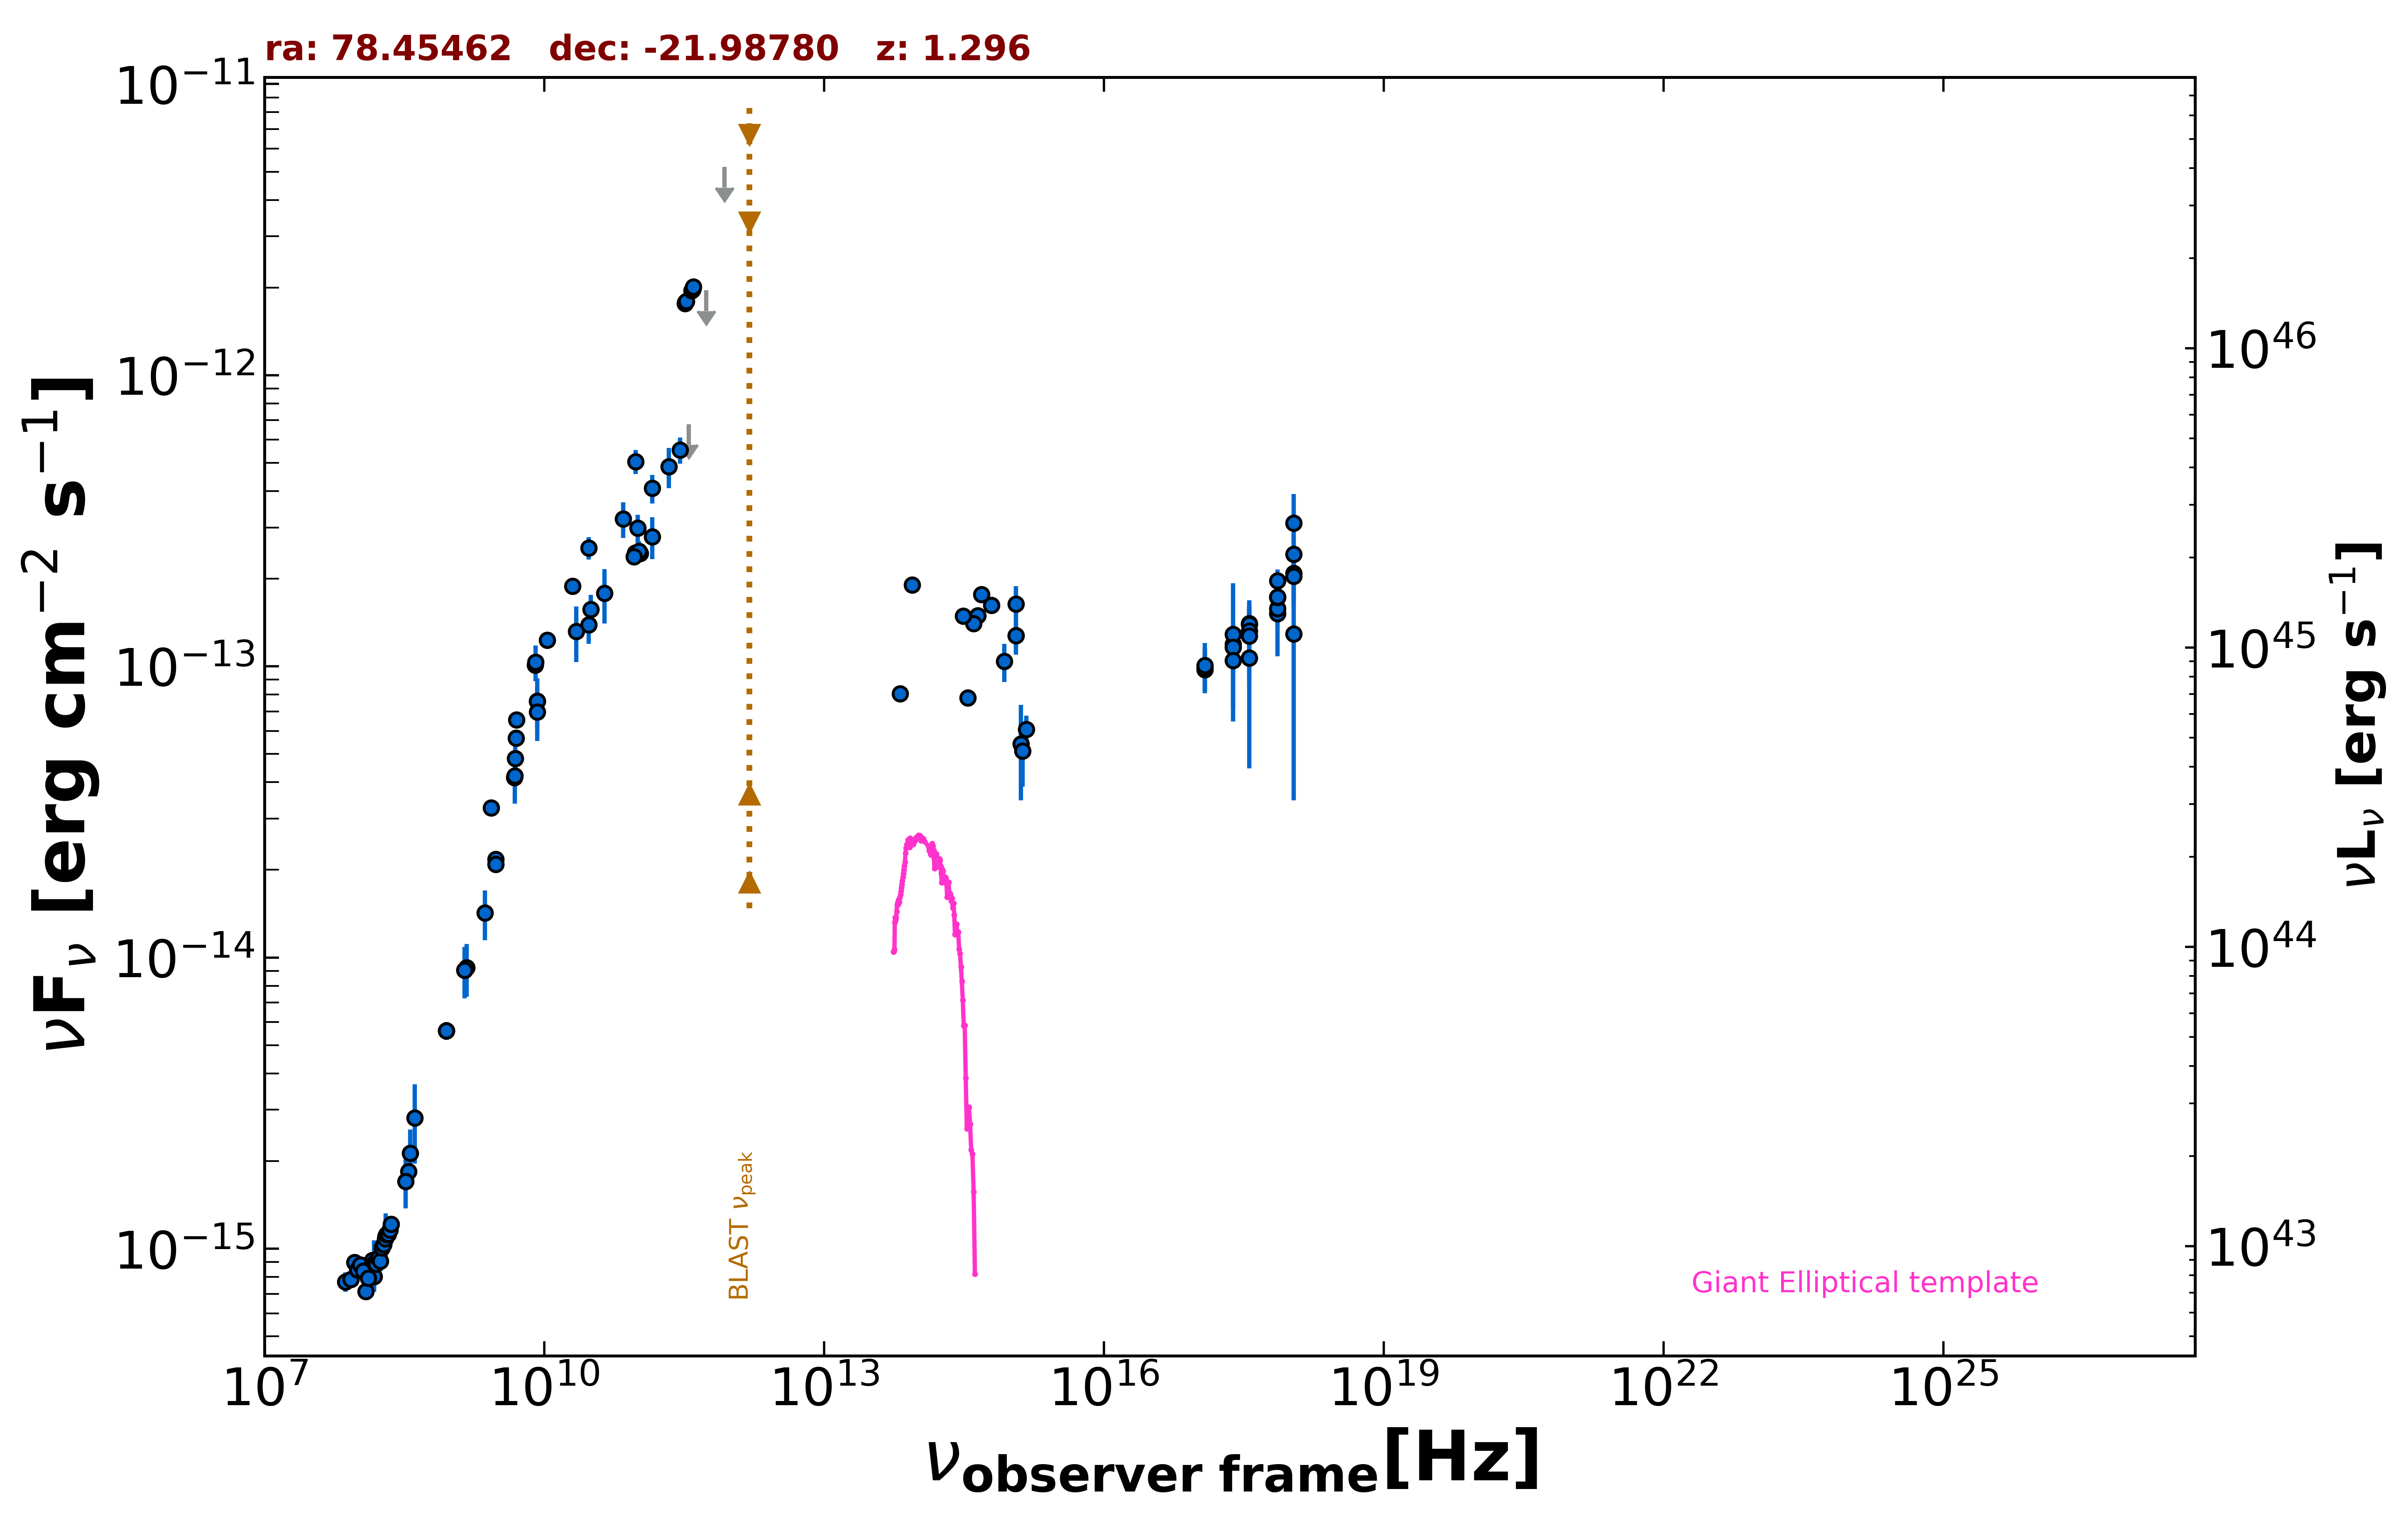

Data behind this chart, as committed beside it:
freq., flux, err_flux, MJD_start, MJD_end, flag, catalog, reference
1.400e+09, 9.064e-15, 2.715e-16, 55000, 55000, , NVSS, Condon et al. 1998  AJ  115  1693
8.870e+08, 5.606e-15, 3.975e-16, 55000, 55000, , RACS, Hale et al. 2021  PASA  38  e058
8.870e+08, 5.606e-15, 3.975e-16, 55000, 55000, , RACS, Hale et al. 2021  PASA  38  e058
8.870e+08, 5.606e-15, 3.975e-16, 55000, 55000, , RACS, Hale et al. 2021  PASA  38  e058
3.000e+09, 2.171e-14, 1.600e-16, 55000, 55000, , VLASSQL, Gordon et al. 2021  ApJS  255  30
3.000e+09, 2.090e-14, 6.000e-17, 55000, 55000, , VLASSQL, Gordon et al. 2021  ApJS  255  30
2.418e+17, 1.190e-13, 1.860e-14, 53825, 53846, , 1OUSX, Giommi et al. in preparation
1.209e+17, 9.753e-14, 1.577e-14, 53825, 53846, , 1OUSX, Giommi et al. in preparation
3.627e+17, 1.404e-13, 2.140e-14, 53825, 53846, , 1OUSX, Giommi et al. in preparation
7.253e+17, 1.971e-13, 1.790e-14, 53825, 53846, , 1OUSX, Giommi et al. in preparation
1.088e+18, 2.432e-13, 3.890e-14, 53825, 53846, , 1OUSX, Giommi et al. in preparation
7.253e+17, 1.516e-13, 1.460e-14, 55000, 55000, , 2SXPS, Evans et al. 2020  ApJS  247  54
1.209e+17, 9.907e-14, 1.724e-14, 55000, 55000, , 2SXPS, Evans et al. 2020  ApJS  247  54
3.627e+17, 1.393e-13, 2.195e-14, 55000, 55000, , 2SXPS, Evans et al. 2020  ApJS  247  54
1.088e+18, 2.086e-13, 3.685e-14, 55000, 55000, , 2SXPS, Evans et al. 2020  ApJS  247  54
1.500e+08, 8.033e-16, 8.040e-17, 55000, 55000, , TGSS150, Intema et al. 2017  A&A  598  A781
7.400e+07, 7.696e-16, 5.920e-17, 55000, 55000, , VLSSR, Lane et al. 2014  MNRAS  440 327
3.520e+08, 1.841e-15, 9.500e-18, 55000, 55000, , WISH352, De Bruce et al. 2002  A&A  394  59
5.000e+09, 5.670e-14, 2.850e-15, 55000, 55000, , AT20G, Murphy et al. 2010  MNRAS  402  2403
8.000e+09, 1.009e-13, 5.300e-15, 55000, 55000, , AT20G, Murphy et al. 2010  MNRAS  402  2403
2.000e+10, 1.884e-13, 1.240e-14, 55000, 55000, , AT20G, Murphy et al. 2010  MNRAS  402  2403
8.400e+09, 7.584e-14, 0.000e+00, 55000, 55000, , CRATES, Healey et al. 2007  ApJS  171  61
3.140e+10, 1.570e-13, 1.880e-14, 55000, 55000, , KUEHR, Kuehr et al. 1981  A&AS  45  367
5.009e+09, 6.562e-14, 4.010e-15, 55000, 55000, , KUEHR, Kuehr et al. 1981  A&AS  45  367
4.080e+08, 2.815e-15, 8.570e-16, 55000, 55000, , KUEHR, Kuehr et al. 1981  A&AS  45  367
2.700e+09, 3.267e-14, 1.890e-15, 55000, 55000, , KUEHR, Kuehr et al. 1981  A&AS  45  367
1.070e+10, 1.230e-13, 1.100e-15, 55000, 55000, , KUEHR, Kuehr et al. 1981  A&AS  45  367
8.085e+09, 1.035e-13, 1.453e-14, 55000, 55000, , KUEHR, Kuehr et al. 1981  A&AS  45  367
4.800e+09, 4.152e-14, 2.210e-15, 55000, 55000, , PMN, Griffith et al. 1993-1996  VizieR  VIII/…
9.435e+10, 2.453e-13, 9.400e-15, 56129, 56129, , ALMA, Bonato et al. 2019  MNRAS  485  1188
1.063e+11, 2.444e-13, 1.060e-14, 56129, 56129, , ALMA, Bonato et al. 2019  MNRAS  485  1188
1.035e+11, 2.484e-13, 2.070e-14, 56670, 56670, , ALMA, Bonato et al. 2019  MNRAS  485  1188
9.146e+10, 2.378e-13, 9.150e-15, 56670, 56670, , ALMA, Bonato et al. 2019  MNRAS  485  1188
2.850e+11, 5.529e-13, 5.700e-14, 57031, 57031, , ALMA, Bonato et al. 2019  MNRAS  485  1188
9.506e+10, 5.057e-13, 4.750e-14, 57031, 57031, , ALMA, Bonato et al. 2019  MNRAS  485  1188
1.430e+11, 2.791e-13, 4.590e-14, 55000, 55000, , PCCS2143, GHz The Planck Collaboration 2018  A&A  …
3.000e+10, 2.553e-13, 2.240e-14, 55000, 55000, , PCCS2, 30 GHz The Planck Collaboration 2018  A&…
3.000e+10, 1.390e-13, 1.940e-14, 55000, 55000, , PCNT, The Planck Collaboration 2018  A&A  619 …
4.400e+10, 1.782e-13, 3.775e-14, 55000, 55000, , PCNT, The Planck Collaboration 2018  A&A  619 …
7.000e+10, 3.208e-13, 4.520e-14, 55000, 55000, , PCNT, The Planck Collaboration 2018  A&A  619 …
1.000e+11, 2.984e-13, 3.360e-14, 55000, 55000, , PCNT, The Planck Collaboration 2018  A&A  619 …
1.430e+11, 4.086e-13, 4.625e-14, 55000, 55000, , PCNT, The Planck Collaboration 2018  A&A  619 …
2.170e+11, 4.862e-13, 7.740e-14, 55000, 55000, , PCNT, The Planck Collaboration 2018  A&A  619 …
3.530e+11, 6.792e-13, 0.000e+00, 55000, 55000, UL, PCNT, The Planck Collaboration 2018  A&A  619 …
5.450e+11, 1.959e-12, 0.000e+00, 55000, 55000, UL, PCNT, The Planck Collaboration 2018  A&A  619 …
8.570e+11, 5.191e-12, 0.000e+00, 55000, 55000, UL, PCNT, The Planck Collaboration 2018  A&A  619 …
8.817e+13, 1.906e-13, 2.250e-15, 55000, 55000, , UNWISE, Schlafly et al. 2019  ApJS  240  30
6.517e+13, 8.064e-14, 3.145e-15, 55000, 55000, , UNWISE, Schlafly et al. 2019  ApJS  240  30
4.455e+14, 1.494e-13, 0.000e+00, 55000, 55000, , GAIA, The Gaia Collaboration 2016  A&A  595  A…
6.233e+14, 1.620e-13, 9.500e-15, 55000, 55000, , PanSTARRS, Flewelling et al. 2020  ApJS  251  7
4.859e+14, 1.764e-13, 1.075e-14, 55000, 55000, , PanSTARRS, Flewelling et al. 2020  ApJS  251  7
3.987e+14, 1.404e-13, 6.550e-15, 55000, 55000, , PanSTARRS, Flewelling et al. 2020  ApJS  251  7
3.462e+14, 7.804e-14, 3.985e-15, 55000, 55000, , PanSTARRS, Flewelling et al. 2020  ApJS  251  7
3.116e+14, 1.490e-13, 8.550e-15, 55000, 55000, , PanSTARRS, Flewelling et al. 2020  ApJS  251  7
1.295e+15, 5.424e-14, 1.955e-14, 55000, 55000, , GALEX, Morrissey et al. 2007  ApJS  173  682
1.138e+15, 1.638e-13, 2.490e-14, 55000, 55000, , UVOT, Yershov et al. 2014  Ap&SS  354  97
8.563e+14, 1.040e-13, 1.557e-14, 55000, 55000, , UVOT, Yershov et al. 2014  Ap&SS  354  97
1.138e+15, 1.274e-13, 1.145e-14, 55000, 55000, , UVOT, Yershov et al. 2014  Ap&SS  354  97
1.477e+15, 6.069e-14, 7.115e-15, 55000, 55000, , UVOT, Yershov et al. 2014  Ap&SS  354  97
1.138e+15, 1.275e-13, 1.780e-14, 55000, 55000, , UVOT, Yershov et al. 2014  Ap&SS  354  97
... 53 more rows
